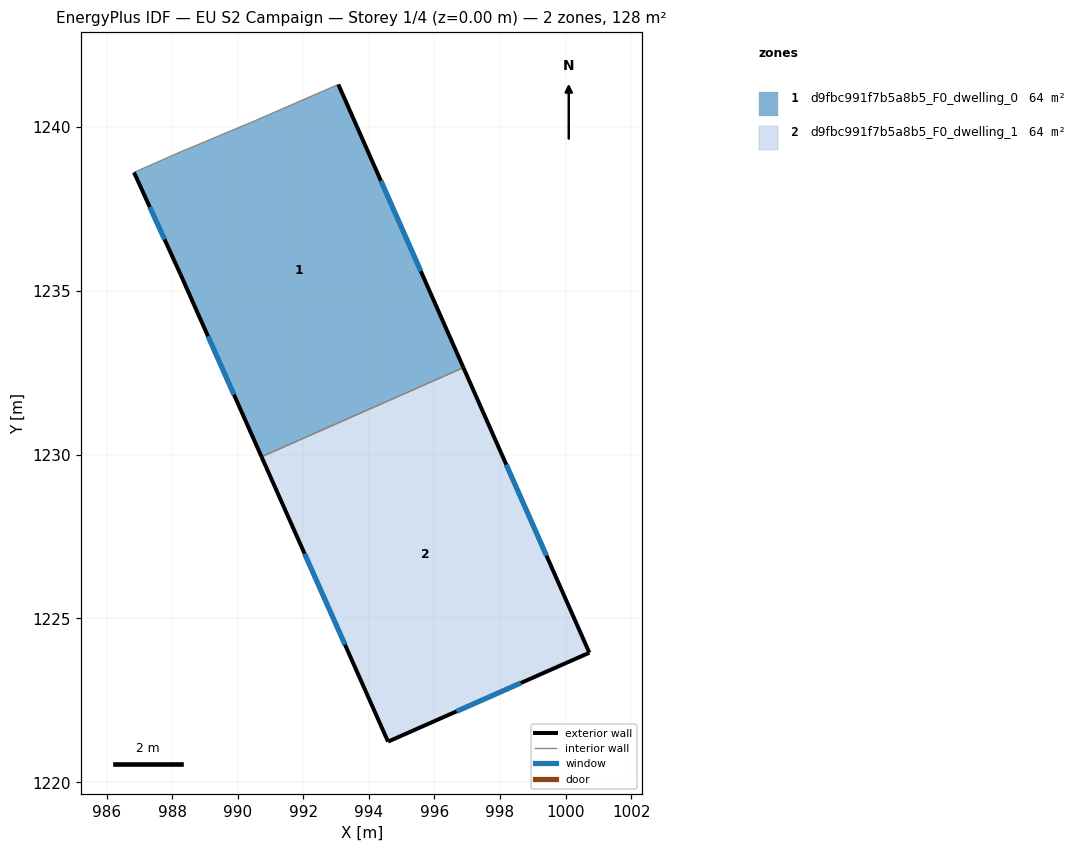
=== STOREY PLAN SPEC (per zone: floor XY polygon, exterior-wall plan segments, windows/doors) ===
zone 1: d9fbc991f7b5a8b5_F0_dwelling_0  (64.0 m²)
  floor: (993.07, 1241.29) (996.88, 1232.65) (990.72, 1229.93) (988.25, 1235.51) (986.83, 1238.61) (988.18, 1239.21) (990.55, 1240.20)
  exterior wall: (996.88, 1232.65) – (993.07, 1241.29)  [9.4 m]
    window: (995.58, 1235.59) – (994.36, 1238.35)  [2.9 m²]
  exterior wall: (988.25, 1235.51) – (990.72, 1229.93)  [6.1 m]
    window: (989.09, 1233.61) – (989.88, 1231.83)  [1.9 m²]
  exterior wall: (986.83, 1238.61) – (988.25, 1235.51)  [3.4 m]
    window: (987.31, 1237.55) – (987.76, 1236.56)  [1.0 m²]
  interior walls: 4
zone 2: d9fbc991f7b5a8b5_F0_dwelling_1  (64.0 m²)
  floor: (996.88, 1232.65) (1000.73, 1223.95) (994.58, 1221.24) (990.72, 1229.93)
  exterior wall: (994.58, 1221.24) – (1000.73, 1223.95)  [6.7 m]
    window: (996.67, 1222.16) – (998.64, 1223.03)  [2.1 m²]
  exterior wall: (990.72, 1229.93) – (994.58, 1221.24)  [9.5 m]
    window: (992.04, 1226.98) – (993.27, 1224.20)  [2.9 m²]
  exterior wall: (1000.73, 1223.95) – (996.88, 1232.65)  [9.5 m]
    window: (999.42, 1226.91) – (998.19, 1229.69)  [2.9 m²]
  interior walls: 1

=== DERIVED (storey summary) ===
Building: EU S2 Campaign
Storey: 1 of 4  (floor level z = 0.00 m)
Storey gross floor area: 127.9 m²
Zones on this storey: 2
  - d9fbc991f7b5a8b5_F0_dwelling_0: floor 64.0 m²; exterior wall 19.0 m (56.9 m²); 3 window(s) 5.8 m²; WWR 10.2%
  - d9fbc991f7b5a8b5_F0_dwelling_1: floor 64.0 m²; exterior wall 25.7 m (77.2 m²); 3 window(s) 7.9 m²; WWR 10.2%
Zone adjacency (shared interzone walls):
  - d9fbc991f7b5a8b5_F0_dwelling_0 ↔ d9fbc991f7b5a8b5_F0_dwelling_1